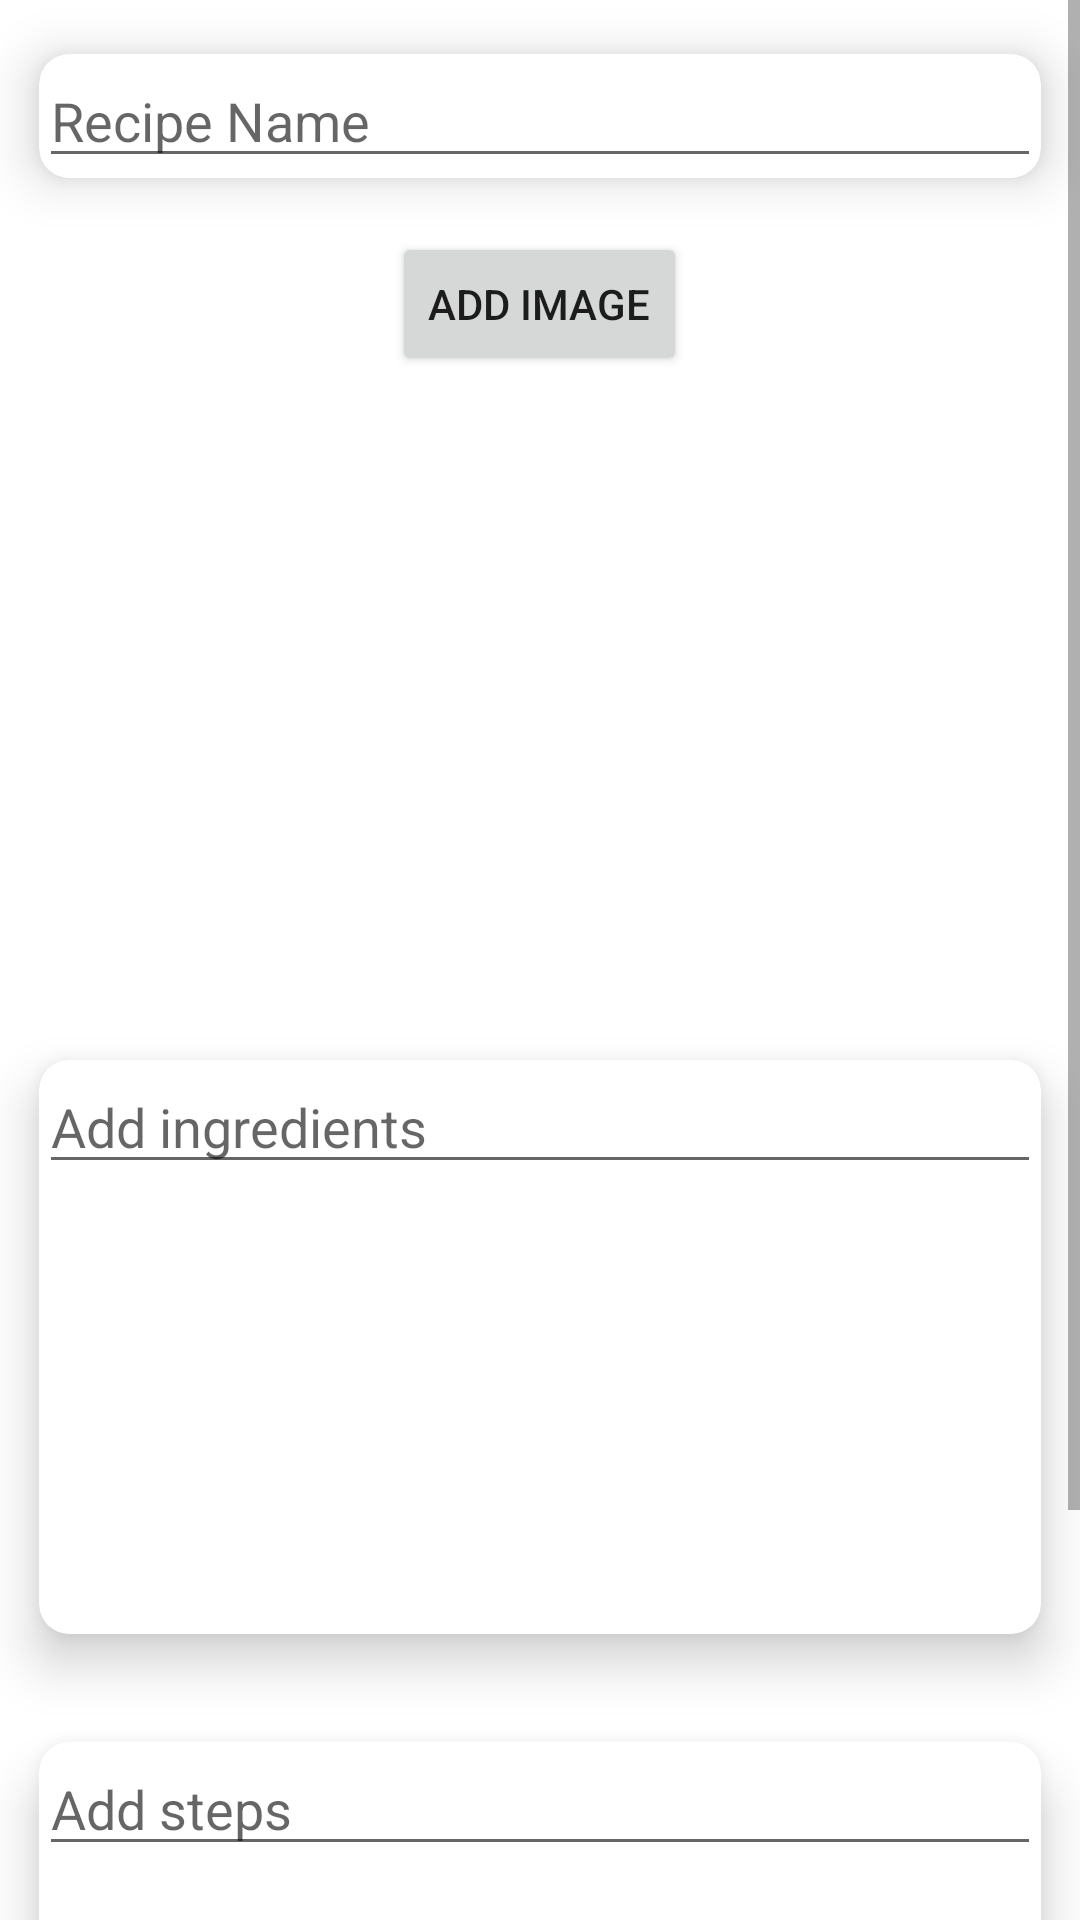

Layout XML and referenced resources for this Android screen:
<!-- AndroidManifest.xml: application theme Theme.MyRecipes -->
<!-- res/layout/fragment_dashboard.xml -->
<?xml version="1.0" encoding="utf-8"?>
<ScrollView xmlns:app="http://schemas.android.com/apk/res-auto"
    xmlns:tools="http://schemas.android.com/tools"
    android:layout_width="match_parent"
    android:layout_height="wrap_content"
    xmlns:android="http://schemas.android.com/apk/res/android">
    <RelativeLayout
        android:id="@+id/relative_layout"
        android:layout_width="match_parent"
        android:layout_height="wrap_content"
        tools:context=".ui.openingScreen.MainActivity">

        <androidx.cardview.widget.CardView
            android:id="@+id/cvName"
            android:layout_width="match_parent"
            android:layout_height="wrap_content"
            app:cardCornerRadius="10dp"
            app:cardElevation="10dp"
            app:cardUseCompatPadding="true">

            <EditText
                android:id="@+id/etRecipeName"
                android:layout_width="match_parent"
                android:layout_height="wrap_content"
                android:layout_alignParentStart="true"
                android:layout_marginStart="0dp"
                android:ems="10"
                android:hint="Recipe Name"
                android:inputType="textPersonName" />
        </androidx.cardview.widget.CardView>

        <Button
            android:id="@+id/btnAdd"
            android:layout_width="wrap_content"
            android:layout_height="wrap_content"
            android:layout_below="@+id/cvName"
            android:layout_centerHorizontal="true"
            android:text="Add image"
            android:textAlignment="center" />

        <ImageView
            android:id="@+id/ivImage"
            android:layout_width="wrap_content"
            android:layout_height="200dp"
            android:layout_below="@+id/btnAdd"
            android:layout_centerHorizontal="true"
            android:layout_marginTop="10dp"
            tools:srcCompat="@tools:sample/backgrounds/scenic" />


        <androidx.cardview.widget.CardView
            android:id="@+id/cvIngredients"
            android:layout_width="match_parent"
            android:layout_height="wrap_content"
            android:layout_below="@+id/ivImage"
            app:cardCornerRadius="10dp"
            app:cardElevation="10dp"
            app:cardUseCompatPadding="true">

            <RelativeLayout
                android:layout_width="match_parent"
                android:layout_height="wrap_content">

                <EditText
                    android:id="@+id/etIngredient"
                    android:layout_width="match_parent"
                    android:layout_height="wrap_content"
                    android:layout_alignParentStart="true"
                    android:hint="Add ingredients"
                    android:inputType="textMultiLine" />

                <androidx.recyclerview.widget.RecyclerView
                    android:id="@+id/rvIngredients"
                    android:layout_width="match_parent"
                    android:layout_height="150dp"
                    android:layout_below="@+id/etIngredient" />

            </RelativeLayout>
        </androidx.cardview.widget.CardView>


        <androidx.cardview.widget.CardView
            android:id="@+id/cvSteps"
            android:layout_width="match_parent"
            android:layout_height="wrap_content"
            android:layout_below="@+id/cvIngredients"
            app:cardCornerRadius="10dp"
            app:cardElevation="10dp"
            app:cardUseCompatPadding="true">

            <RelativeLayout
                android:layout_width="match_parent"
                android:layout_height="wrap_content">

                <EditText
                    android:id="@+id/etStep"
                    android:layout_width="match_parent"
                    android:layout_height="wrap_content"
                    android:layout_alignParentStart="true"
                    android:layout_marginStart="0dp"
                    android:layout_marginTop="0dp"
                    android:hint="Add steps"
                    android:inputType="textMultiLine" />


                <androidx.recyclerview.widget.RecyclerView
                    android:id="@+id/rvSteps"
                    android:layout_width="match_parent"
                    android:layout_height="150dp"
                    android:layout_below="@+id/etStep" />

            </RelativeLayout>
        </androidx.cardview.widget.CardView>

        <com.royrodriguez.transitionbutton.TransitionButton
            android:id="@+id/transition_button"
            android:layout_width="match_parent"
            android:layout_height="wrap_content"
            android:layout_alignParentBottom="true"
            android:layout_centerHorizontal="true"
            android:layout_marginLeft="5dp"
            android:layout_marginRight="5dp"
            android:layout_marginBottom="5dp"
            android:layout_below="@+id/cvSteps"
            android:text="@string/post"
            app:defaultColor="#8508CC"
            app:loaderColor="@android:color/white"
            android:textColor="@android:color/white"
            />

    </RelativeLayout>

</ScrollView>
<!-- resources referenced by this layout -->
<resources>
  <string name="post">Post</string>
  <style name="Theme.MyRecipes" parent="Theme.MaterialComponents.DayNight.DarkActionBar">
          
          <item name="colorPrimary">@color/green_500</item>
          <item name="colorPrimaryVariant">@color/green_700</item>
          <item name="colorOnPrimary">@color/white</item>
          
          <item name="colorSecondary">@color/teal_200</item>
          <item name="colorSecondaryVariant">@color/teal_700</item>
          <item name="colorOnSecondary">@color/black</item>
          
          <item name="android:statusBarColor" tools:targetApi="l">?attr/colorPrimaryVariant</item>
          
      </style>
  <color name="white">#FFFFFFFF</color>
  <color name="teal_200">#FF03DAC5</color>
  <color name="teal_700">#FF018786</color>
  <color name="black">#FF000000</color>
</resources>
